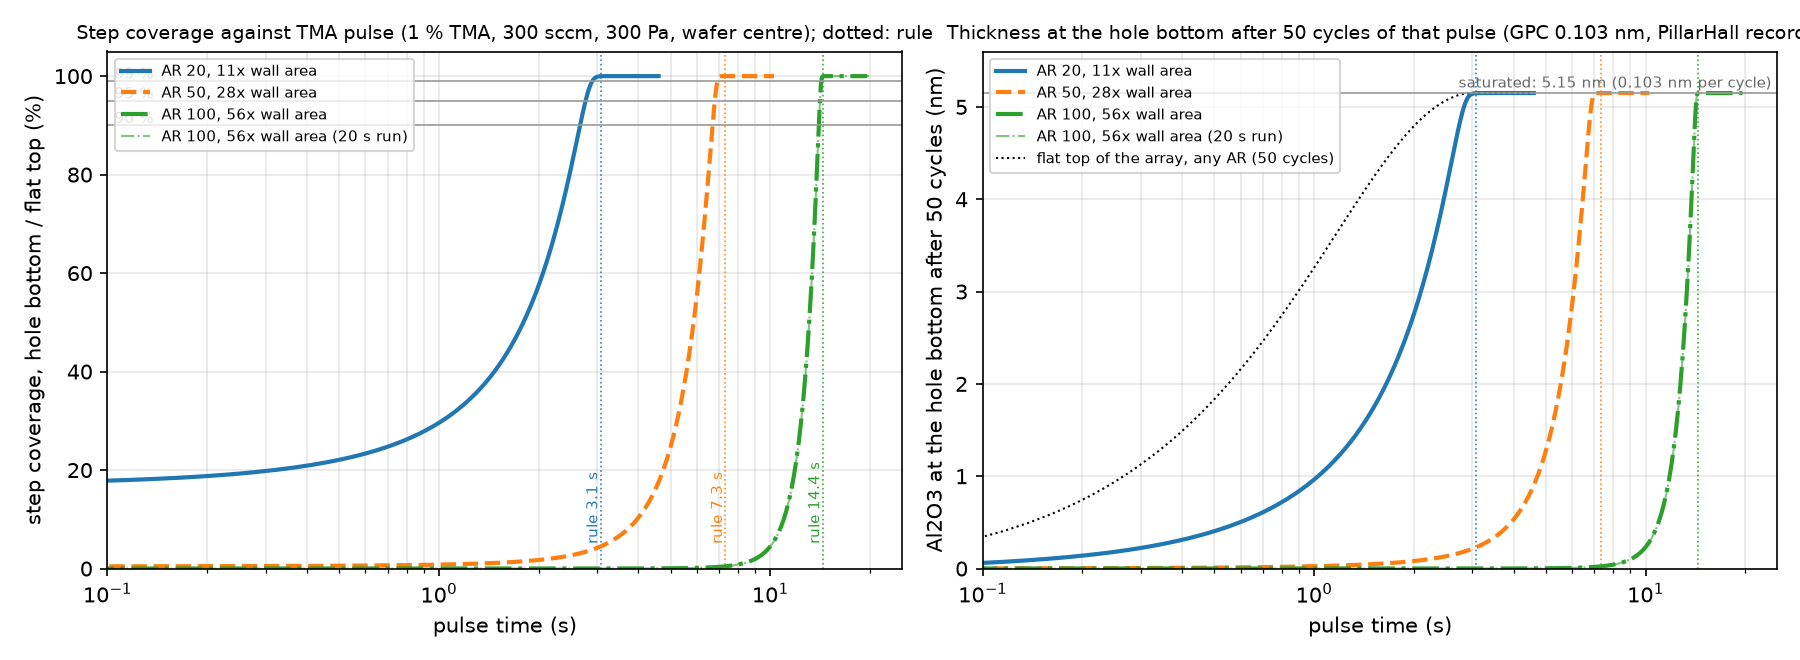

Source data for this figure (header and first rows):
case, AR, t_s, theta_bottom_centre, theta_flat_centre, step_coverage_centre, step_coverage_worst, thickness_bottom_50cyc_nm, thickness_top_50cyc_nm
reactor/map/patterned_AR20_x0.01, 20, 0.0, 0.0, 0.0, 0.0, 0.0, 0.0, 0.0
reactor/map/patterned_AR20_x0.01, 20, 0.023, 0.001211, 0.007037, 0.1721, 0.1719, 0.006236, 0.03624
reactor/map/patterned_AR20_x0.01, 20, 0.046, 0.004046, 0.02328, 0.1738, 0.1733, 0.02084, 0.1199
reactor/map/patterned_AR20_x0.01, 20, 0.069, 0.007292, 0.0415, 0.1757, 0.175, 0.03756, 0.2137
reactor/map/patterned_AR20_x0.01, 20, 0.092, 0.01066, 0.05998, 0.1778, 0.1768, 0.05491, 0.3089
reactor/map/patterned_AR20_x0.01, 20, 0.115, 0.01409, 0.07836, 0.1798, 0.1787, 0.07258, 0.4035
reactor/map/patterned_AR20_x0.01, 20, 0.138, 0.01757, 0.09655, 0.182, 0.1807, 0.09049, 0.4973
reactor/map/patterned_AR20_x0.01, 20, 0.161, 0.02109, 0.1146, 0.1841, 0.1827, 0.1086, 0.5899
reactor/map/patterned_AR20_x0.01, 20, 0.184, 0.02466, 0.1323, 0.1863, 0.1847, 0.127, 0.6816
reactor/map/patterned_AR20_x0.01, 20, 0.207, 0.02828, 0.1499, 0.1886, 0.1868, 0.1456, 0.7722
reactor/map/patterned_AR20_x0.01, 20, 0.23, 0.03194, 0.1673, 0.1909, 0.189, 0.1645, 0.8617
reactor/map/patterned_AR20_x0.01, 20, 0.253, 0.03564, 0.1845, 0.1932, 0.1912, 0.1836, 0.9502
reactor/map/patterned_AR20_x0.01, 20, 0.276, 0.0394, 0.2015, 0.1955, 0.1934, 0.2029, 1.038
reactor/map/patterned_AR20_x0.01, 20, 0.299, 0.0432, 0.2183, 0.1979, 0.1957, 0.2225, 1.124
reactor/map/patterned_AR20_x0.01, 20, 0.322, 0.04706, 0.2348, 0.2004, 0.1981, 0.2423, 1.209
reactor/map/patterned_AR20_x0.01, 20, 0.345, 0.05096, 0.2512, 0.2029, 0.2004, 0.2624, 1.294
reactor/map/patterned_AR20_x0.01, 20, 0.368, 0.05491, 0.2674, 0.2054, 0.2028, 0.2828, 1.377
reactor/map/patterned_AR20_x0.01, 20, 0.391, 0.05892, 0.2833, 0.208, 0.2053, 0.3034, 1.459
reactor/map/patterned_AR20_x0.01, 20, 0.414, 0.06298, 0.2991, 0.2106, 0.2078, 0.3244, 1.54
reactor/map/patterned_AR20_x0.01, 20, 0.437, 0.06709, 0.3146, 0.2132, 0.2103, 0.3455, 1.62
reactor/map/patterned_AR20_x0.01, 20, 0.46, 0.07126, 0.33, 0.216, 0.2129, 0.367, 1.699
reactor/map/patterned_AR20_x0.01, 20, 0.483, 0.07549, 0.3451, 0.2187, 0.2156, 0.3888, 1.777
reactor/map/patterned_AR20_x0.01, 20, 0.506, 0.07977, 0.3601, 0.2215, 0.2183, 0.4108, 1.854
reactor/map/patterned_AR20_x0.01, 20, 0.529, 0.0841, 0.3748, 0.2244, 0.221, 0.4331, 1.93
reactor/map/patterned_AR20_x0.01, 20, 0.552, 0.0885, 0.3894, 0.2273, 0.2238, 0.4558, 2.005
reactor/map/patterned_AR20_x0.01, 20, 0.575, 0.09296, 0.4037, 0.2303, 0.2266, 0.4787, 2.079
reactor/map/patterned_AR20_x0.01, 20, 0.598, 0.09747, 0.4178, 0.2333, 0.2295, 0.502, 2.152
reactor/map/patterned_AR20_x0.01, 20, 0.621, 0.102, 0.4318, 0.2364, 0.2324, 0.5255, 2.224
reactor/map/patterned_AR20_x0.01, 20, 0.644, 0.1067, 0.4455, 0.2395, 0.2354, 0.5494, 2.294
reactor/map/patterned_AR20_x0.01, 20, 0.667, 0.1114, 0.459, 0.2427, 0.2385, 0.5736, 2.364
reactor/map/patterned_AR20_x0.01, 20, 0.69, 0.1162, 0.4723, 0.2459, 0.2416, 0.5982, 2.433
reactor/map/patterned_AR20_x0.01, 20, 0.713, 0.121, 0.4855, 0.2492, 0.2447, 0.6231, 2.5
reactor/map/patterned_AR20_x0.01, 20, 0.736, 0.1259, 0.4984, 0.2526, 0.2479, 0.6483, 2.567
reactor/map/patterned_AR20_x0.01, 20, 0.759, 0.1309, 0.5111, 0.256, 0.2512, 0.6739, 2.632
reactor/map/patterned_AR20_x0.01, 20, 0.782, 0.1359, 0.5237, 0.2595, 0.2545, 0.6998, 2.697
reactor/map/patterned_AR20_x0.01, 20, 0.805, 0.141, 0.536, 0.263, 0.2579, 0.7261, 2.76
reactor/map/patterned_AR20_x0.01, 20, 0.828, 0.1462, 0.5481, 0.2667, 0.2613, 0.7527, 2.823
reactor/map/patterned_AR20_x0.01, 20, 0.851, 0.1514, 0.5601, 0.2703, 0.2649, 0.7798, 2.884
reactor/map/patterned_AR20_x0.01, 20, 0.874, 0.1567, 0.5718, 0.2741, 0.2684, 0.8072, 2.945
reactor/map/patterned_AR20_x0.01, 20, 0.897, 0.1621, 0.5834, 0.2779, 0.2721, 0.835, 3.004
reactor/map/patterned_AR20_x0.01, 20, 0.92, 0.1676, 0.5947, 0.2818, 0.2758, 0.8631, 3.063
reactor/map/patterned_AR20_x0.01, 20, 0.943, 0.1731, 0.6059, 0.2858, 0.2796, 0.8917, 3.12
reactor/map/patterned_AR20_x0.01, 20, 0.966, 0.1788, 0.6169, 0.2898, 0.2835, 0.9207, 3.177
reactor/map/patterned_AR20_x0.01, 20, 0.989, 0.1845, 0.6276, 0.2939, 0.2874, 0.95, 3.232
reactor/map/patterned_AR20_x0.01, 20, 1.012, 0.1903, 0.6382, 0.2981, 0.2914, 0.9798, 3.287
reactor/map/patterned_AR20_x0.01, 20, 1.035, 0.1961, 0.6486, 0.3024, 0.2955, 1.01, 3.34
reactor/map/patterned_AR20_x0.01, 20, 1.058, 0.2021, 0.6588, 0.3067, 0.2996, 1.041, 3.393
reactor/map/patterned_AR20_x0.01, 20, 1.081, 0.2081, 0.6689, 0.3111, 0.3038, 1.072, 3.445
reactor/map/patterned_AR20_x0.01, 20, 1.104, 0.2142, 0.6787, 0.3157, 0.3081, 1.103, 3.495
reactor/map/patterned_AR20_x0.01, 20, 1.127, 0.2204, 0.6883, 0.3203, 0.3125, 1.135, 3.545
reactor/map/patterned_AR20_x0.01, 20, 1.15, 0.2267, 0.6978, 0.3249, 0.317, 1.168, 3.594
reactor/map/patterned_AR20_x0.01, 20, 1.173, 0.2331, 0.7071, 0.3297, 0.3215, 1.201, 3.641
reactor/map/patterned_AR20_x0.01, 20, 1.196, 0.2396, 0.7162, 0.3346, 0.3262, 1.234, 3.688
reactor/map/patterned_AR20_x0.01, 20, 1.219, 0.2462, 0.7251, 0.3395, 0.3309, 1.268, 3.734
reactor/map/patterned_AR20_x0.01, 20, 1.242, 0.2528, 0.7338, 0.3446, 0.3357, 1.302, 3.779
reactor/map/patterned_AR20_x0.01, 20, 1.265, 0.2596, 0.7423, 0.3497, 0.3406, 1.337, 3.823
reactor/map/patterned_AR20_x0.01, 20, 1.288, 0.2665, 0.7507, 0.3549, 0.3457, 1.372, 3.866
reactor/map/patterned_AR20_x0.01, 20, 1.311, 0.2734, 0.7589, 0.3603, 0.3508, 1.408, 3.908
reactor/map/patterned_AR20_x0.01, 20, 1.334, 0.2805, 0.7669, 0.3657, 0.3559, 1.444, 3.95
reactor/map/patterned_AR20_x0.01, 20, 1.357, 0.2876, 0.7748, 0.3712, 0.3612, 1.481, 3.99
... 945 more rows
